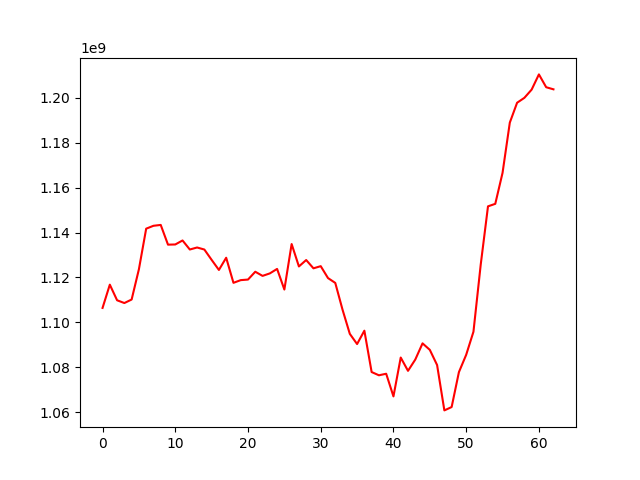

The file beside this chart, header and first rows:
, 0
0, 1106441062
1, 1116805458
2, 1109849347
3, 1108616323
4, 1110185011
5, 1123690776
6, 1141761354
7, 1143044607
8, 1143426592
9, 1134637394
10, 1134719008
11, 1136502112
12, 1132475789
13, 1133373788
14, 1132462108
15, 1127855260
16, 1123365326
17, 1128808115
18, 1117627321
19, 1118824981
20, 1119082497
21, 1122568795
22, 1120719284
23, 1121823205
24, 1123825861
25, 1114633365
26, 1134911516
27, 1124926481
28, 1127785911
29, 1124089909
30, 1125051270
31, 1119744711
32, 1117583083
33, 1105639810
34, 1094878205
35, 1090340661
36, 1096295592
37, 1077865459
38, 1076420755
39, 1077106066
40, 1067011382
41, 1084326377
42, 1078405660
43, 1083421982
44, 1090647247
45, 1087753302
46, 1080992121
47, 1060770562
48, 1062266164
49, 1077819850
50, 1085548865
51, 1095834089
52, 1125764182
53, 1151712428
54, 1152831117
55, 1166628310
56, 1189034794
57, 1197882269
58, 1200065160
59, 1203730608
... 3 more rows
